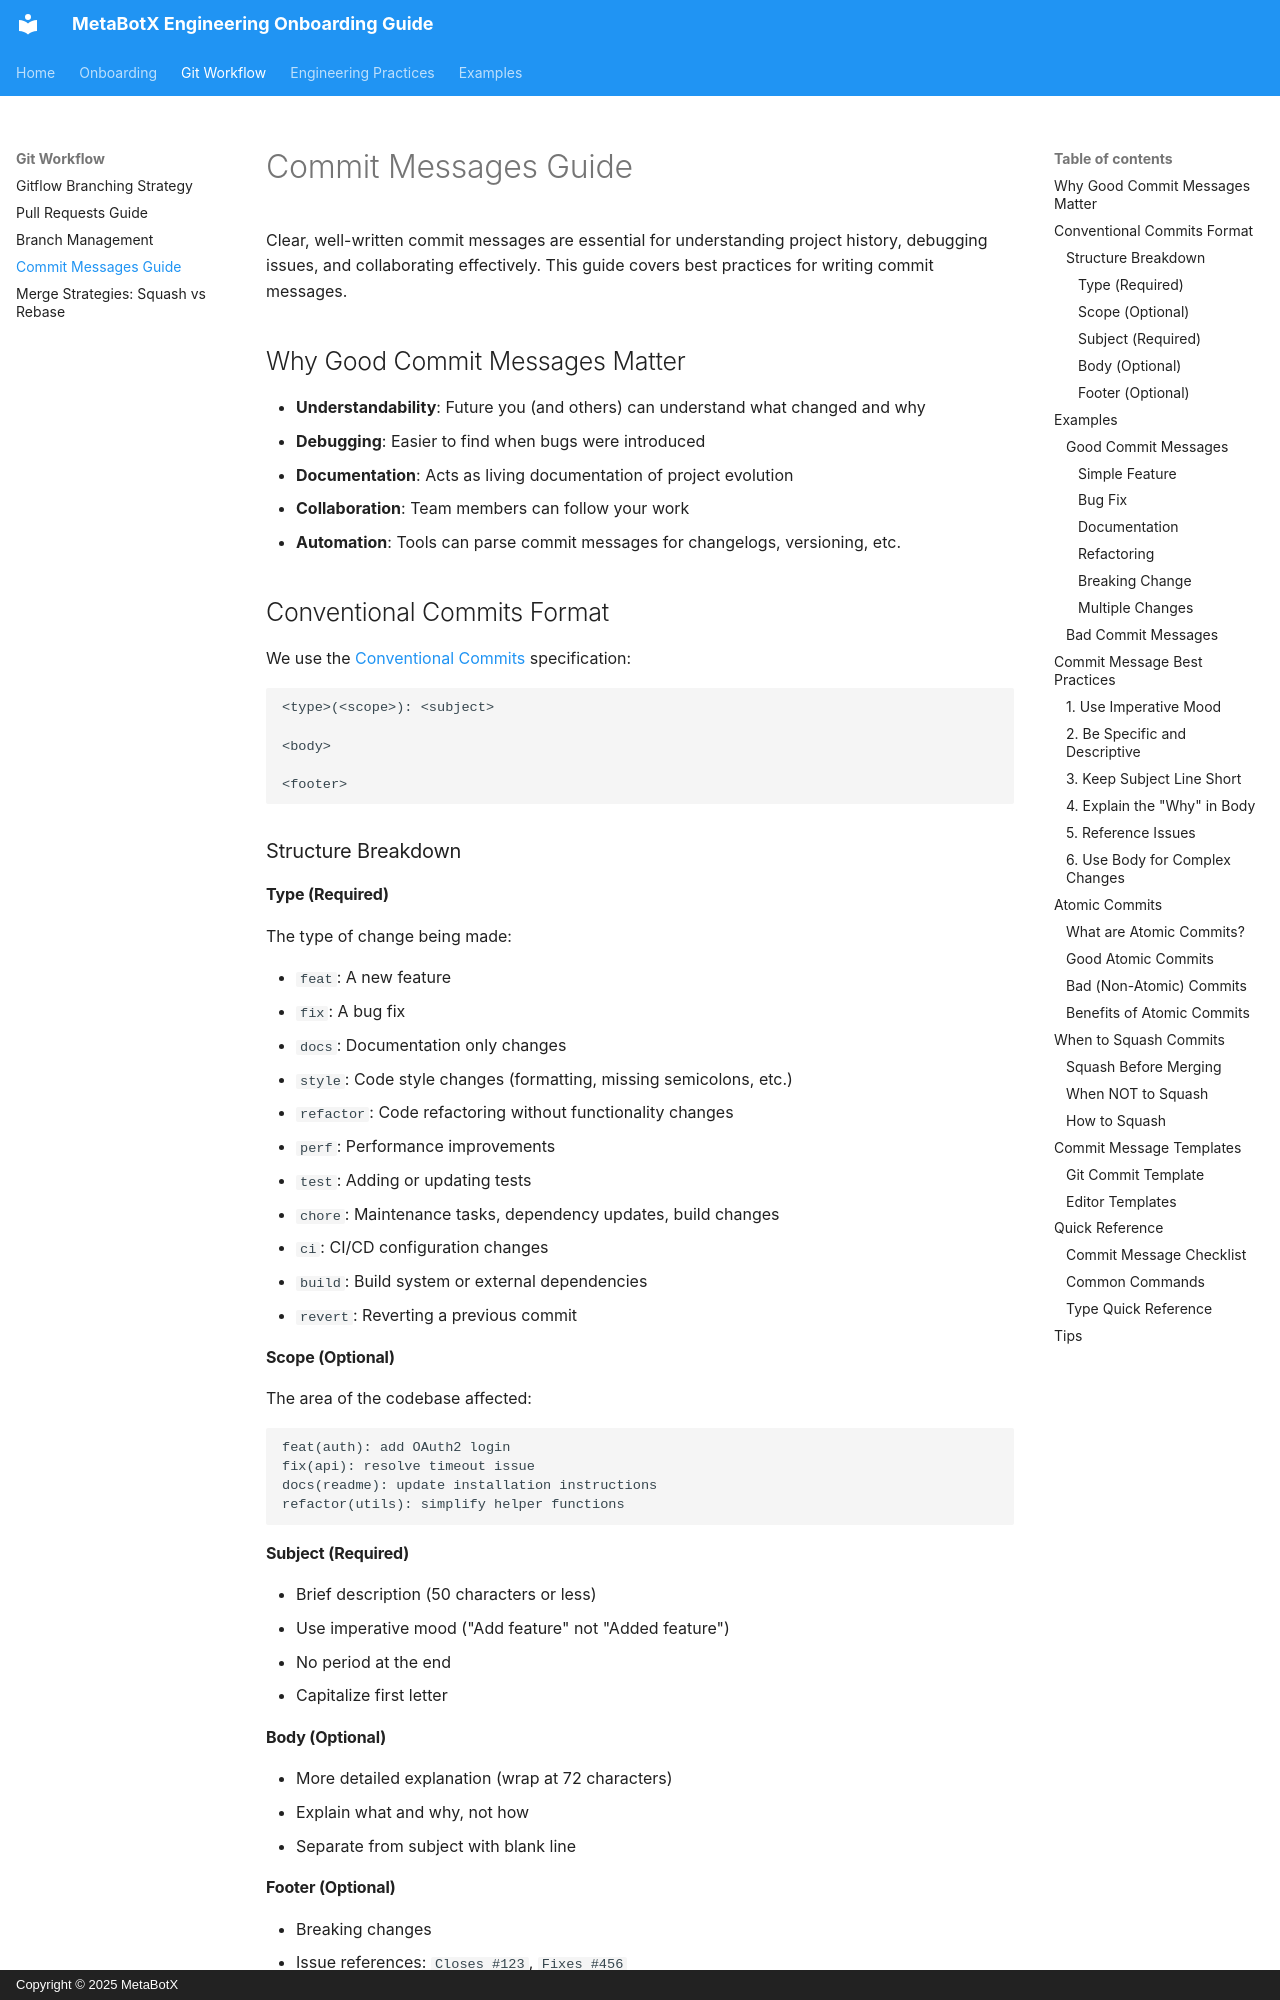

repository: MetaBotX/onboarding-guide · page: git-workflow/commit-messages/index.html · generator: mkdocs · copyright: Copyright © 2025 MetaBotX

# Commit Messages Guide

Clear, well-written commit messages are essential for understanding project history, debugging issues, and collaborating effectively. This guide covers best practices for writing commit messages.

## Why Good Commit Messages Matter

- **Understandability**: Future you (and others) can understand what changed and why
- **Debugging**: Easier to find when bugs were introduced
- **Documentation**: Acts as living documentation of project evolution
- **Collaboration**: Team members can follow your work
- **Automation**: Tools can parse commit messages for changelogs, versioning, etc.

## Conventional Commits Format

We use the [Conventional Commits](https://www.conventionalcommits.org/) specification:

```
<type>(<scope>): <subject>

<body>

<footer>
```

### Structure Breakdown

#### Type (Required)
The type of change being made:

- `feat`: A new feature
- `fix`: A bug fix
- `docs`: Documentation only changes
- `style`: Code style changes (formatting, missing semicolons, etc.)
- `refactor`: Code refactoring without functionality changes
- `perf`: Performance improvements
- `test`: Adding or updating tests
- `chore`: Maintenance tasks, dependency updates, build changes
- `ci`: CI/CD configuration changes
- `build`: Build system or external dependencies
- `revert`: Reverting a previous commit

#### Scope (Optional)
The area of the codebase affected:

```
feat(auth): add OAuth2 login
fix(api): resolve timeout issue
docs(readme): update installation instructions
refactor(utils): simplify helper functions
```

#### Subject (Required)
- Brief description (50 characters or less)
- Use imperative mood ("Add feature" not "Added feature")
- No period at the end
- Capitalize first letter

#### Body (Optional)
- More detailed explanation (wrap at 72 characters)
- Explain what and why, not how
- Separate from subject with blank line

#### Footer (Optional)
- Breaking changes
- Issue references: `Closes #123`, `Fixes #456`

## Examples

### Good Commit Messages
